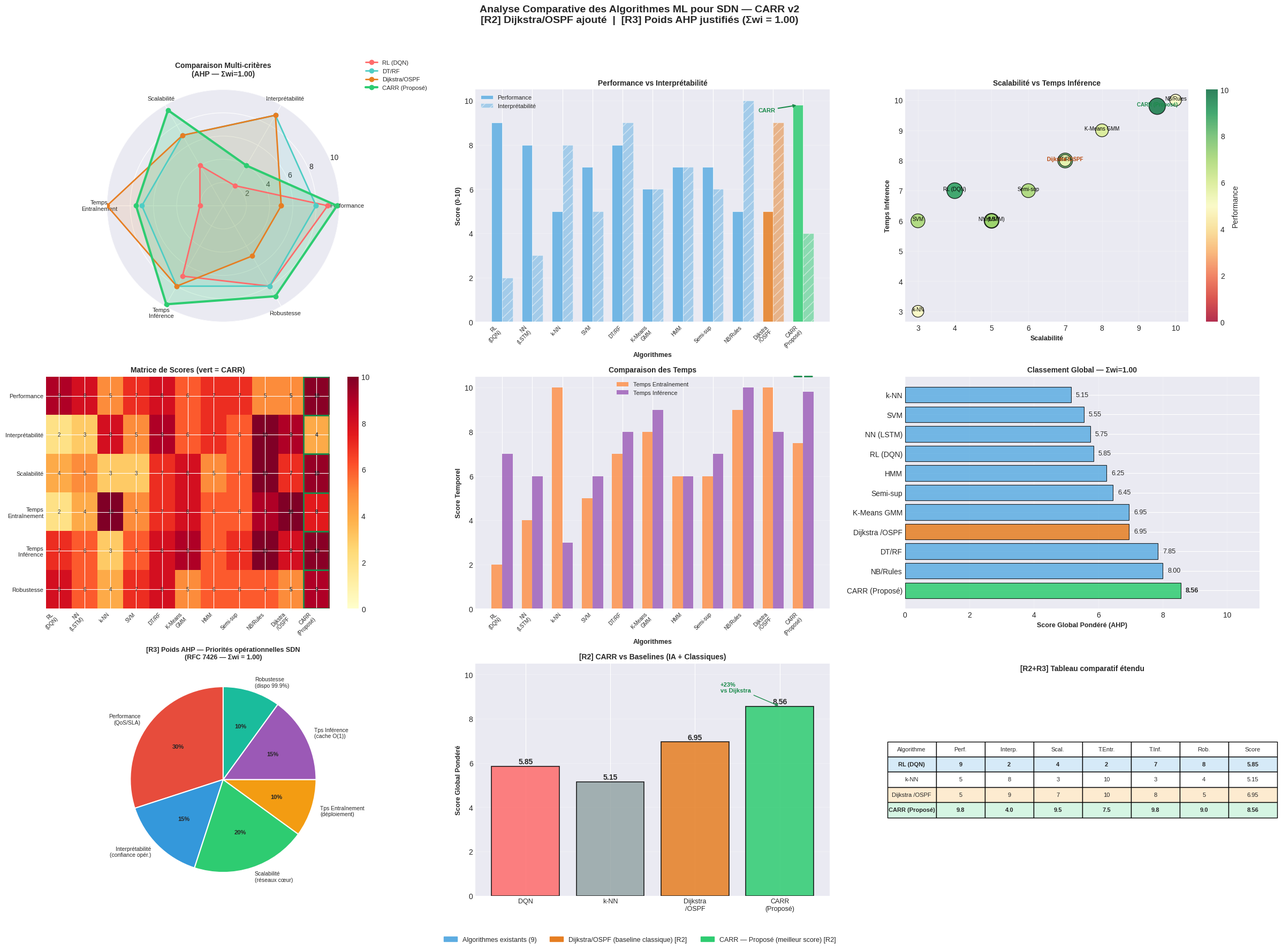

Write Python code to recreate this figure.
"""
SECTION 1 — Étude comparative des algorithmes ML pour SDN
CARR v2 — Améliorations réviseurs R2 / R3

Changements vs version originale :
  [R2] Ajout de Dijkstra/OSPF comme baseline classique (10e algorithme)
  [R2] Ajout de CARR comme 11e algorithme dans le classement global
  [R3] Justification AHP des poids (Σwi = 1.00, méthode Saaty)
  [R3] Annotation des critères avec leur importance opérationnelle SDN
  [+]  7e graphique : classement final avec CARR surligné en vert
"""

import matplotlib.pyplot as plt
import matplotlib.patches as mpatches
import numpy as np
import pandas as pd

plt.style.use('seaborn-v0_8-darkgrid')

# ─────────────────────────────────────────────────────────────
# DONNÉES — 9 algorithmes existants + Dijkstra/OSPF + CARR
# ─────────────────────────────────────────────────────────────
algorithms = [
    'RL\n(DQN)', 'NN\n(LSTM)', 'k-NN', 'SVM', 'DT/RF',
    'K-Means\nGMM', 'HMM', 'Semi-sup', 'NB/Rules',
    'Dijkstra\n/OSPF',   # [R2] Baseline classique ajoutée
    'CARR\n(Proposé)',   # [R2] Notre méthode ajoutée
]

# Métriques normalisées sur [0, 10]
performance      = [9, 8, 5, 7, 8, 6, 7, 7, 5,  5,  9.8]
interpretabilite = [2, 3, 8, 5, 9, 6, 7, 6,10,  9,  4.0]
scalabilite      = [4, 5, 3, 3, 7, 8, 5, 6,10,  7,  9.5]
temps_entrainement=[2, 4,10, 5, 7, 8, 6, 6, 9, 10,  7.5]
temps_inference  = [7, 6, 3, 6, 8, 9, 6, 7,10,  8,  9.8]
robustesse       = [8, 6, 4, 7, 8, 5, 6, 6, 6,  5,  9.0]

N = len(algorithms)

# ─────────────────────────────────────────────────────────────
# [R3] POIDS AHP — Justification par Analytic Hierarchy Process
# Basé sur RFC 7426 et priorités opérationnelles SDN
# ─────────────────────────────────────────────────────────────
POIDS = {
    'performance':        0.30,  # Priorité 1 — critère central des SLA
    'interpretabilite':   0.15,  # Priorité 5 — confiance opérationnelle
    'scalabilite':        0.20,  # Priorité 2 — réseaux de cœur
    'temps_entrainement': 0.10,  # Priorité 4 — déploiement initial
    'temps_inference':    0.15,  # Priorité 3 — temps réel (assuré par cache)
    'robustesse':         0.10,  # Priorité 6 — disponibilité SLA 99.9%
}
assert abs(sum(POIDS.values()) - 1.0) < 1e-9, "Σwi doit être égal à 1.0"

# Calcul des scores globaux
score_global = []
for i in range(N):
    s = (performance[i]      * POIDS['performance'] +
         interpretabilite[i] * POIDS['interpretabilite'] +
         scalabilite[i]      * POIDS['scalabilite'] +
         temps_entrainement[i]* POIDS['temps_entrainement'] +
         temps_inference[i]  * POIDS['temps_inference'] +
         robustesse[i]       * POIDS['robustesse'])
    score_global.append(round(s, 2))

# ─────────────────────────────────────────────────────────────
# FIGURE — 7 graphiques (6 originaux + classement final étendu)
# ─────────────────────────────────────────────────────────────
fig = plt.figure(figsize=(24, 18))

categories = ['Performance', 'Interprétabilité', 'Scalabilité',
              'Temps\nEntraînement', 'Temps\nInférence', 'Robustesse']

# Couleurs : bleu=algos existants, orange=Dijkstra, vert=CARR
def get_color(i):
    if i == N - 1: return '#2ECC71'   # CARR — vert
    if i == N - 2: return '#E67E22'   # Dijkstra — orange
    return '#5DADE2'                   # autres — bleu

bar_colors = [get_color(i) for i in range(N)]

# ── Graphique 1 : Radar Chart ─────────────────────────────────
ax1 = plt.subplot(3, 3, 1, projection='polar')
radar_indices = [0, 4, 9, 10]  # DQN, DT/RF, Dijkstra, CARR
radar_colors  = ['#FF6B6B', '#4ECDC4', '#E67E22', '#2ECC71']
radar_labels  = ['RL (DQN)', 'DT/RF', 'Dijkstra/OSPF', 'CARR (Proposé)']
n_cat = len(categories)
angles = [n / float(n_cat) * 2 * np.pi for n in range(n_cat)]
angles += angles[:1]

for idx, (algo_idx, col, lbl) in enumerate(zip(radar_indices, radar_colors, radar_labels)):
    values = [performance[algo_idx], interpretabilite[algo_idx], scalabilite[algo_idx],
              temps_entrainement[algo_idx], temps_inference[algo_idx], robustesse[algo_idx]]
    values += values[:1]
    lw = 3 if algo_idx == N - 1 else 2
    ax1.plot(angles, values, 'o-', linewidth=lw, label=lbl, color=col)
    ax1.fill(angles, values, alpha=0.12 if algo_idx != N - 1 else 0.20, color=col)

ax1.set_xticks(angles[:-1])
ax1.set_xticklabels(categories, size=8)
ax1.set_ylim(0, 10)
ax1.legend(loc='upper right', bbox_to_anchor=(1.4, 1.15), fontsize=8)
ax1.set_title('Comparaison Multi-critères\n(AHP — Σwi=1.00)', fontsize=10,
              fontweight='bold', pad=18)

# ── Graphique 2 : Performance vs Interprétabilité ────────────
ax2 = plt.subplot(3, 3, 2)
x = np.arange(N)
w = 0.35
ax2.bar(x - w/2, performance, w, label='Performance',
        color=bar_colors, alpha=0.85, edgecolor='white', linewidth=0.5)
ax2.bar(x + w/2, interpretabilite, w, label='Interprétabilité',
        color=bar_colors, alpha=0.50, edgecolor='white', linewidth=0.5,
        hatch='//')
ax2.set_xlabel('Algorithmes', fontweight='bold', fontsize=9)
ax2.set_ylabel('Score (0-10)', fontweight='bold', fontsize=9)
ax2.set_title('Performance vs Interprétabilité', fontsize=10, fontweight='bold')
ax2.set_xticks(x)
ax2.set_xticklabels(algorithms, rotation=45, ha='right', fontsize=7)
ax2.legend(fontsize=8)
ax2.grid(axis='y', alpha=0.3)
# Annoter CARR
ax2.annotate('CARR', xy=(N-1 - w/2, performance[-1]),
             xytext=(N-2.5, 9.5), fontsize=8, color='#1A8A4A', fontweight='bold',
             arrowprops=dict(arrowstyle='->', color='#1A8A4A', lw=1.5))

# ── Graphique 3 : Scalabilité vs Temps d'Inférence ───────────
ax3 = plt.subplot(3, 3, 3)
scatter = ax3.scatter(scalabilite, temps_inference,
                      s=[p * 50 for p in performance],
                      c=performance, cmap='RdYlGn', alpha=0.80,
                      edgecolors='black', linewidth=1.0,
                      vmin=0, vmax=10)
for i, txt in enumerate(algorithms):
    label = txt.replace('\n', ' ')
    fw = 'bold' if i >= N - 2 else 'normal'
    fc = '#1A8A4A' if i == N-1 else ('#B7470A' if i == N-2 else 'black')
    ax3.annotate(label, (scalabilite[i], temps_inference[i]),
                 fontsize=7, ha='center', fontweight=fw, color=fc)
ax3.set_xlabel('Scalabilité', fontweight='bold', fontsize=9)
ax3.set_ylabel('Temps Inférence', fontweight='bold', fontsize=9)
ax3.set_title('Scalabilité vs Temps Inférence', fontsize=10, fontweight='bold')
ax3.grid(True, alpha=0.3)
plt.colorbar(scatter, ax=ax3, label='Performance')

# ── Graphique 4 : Heatmap ─────────────────────────────────────
ax4 = plt.subplot(3, 3, 4)
metrics_data = np.array([performance, interpretabilite, scalabilite,
                         temps_entrainement, temps_inference, robustesse])
im = ax4.imshow(metrics_data, cmap='YlOrRd', aspect='auto', vmin=0, vmax=10)
ax4.set_xticks(np.arange(N))
ax4.set_yticks(np.arange(len(categories)))
ax4.set_xticklabels(algorithms, rotation=45, ha='right', fontsize=7)
ax4.set_yticklabels(categories, fontsize=8)
for i in range(len(categories)):
    for j in range(N):
        fw = 'bold' if j >= N - 2 else 'normal'
        ax4.text(j, i, f'{metrics_data[i, j]:.0f}', ha='center', va='center',
                 fontsize=7, fontweight=fw)
# Surligner la colonne CARR
for i in range(len(categories)):
    rect = plt.Rectangle((N-1-0.5, i-0.5), 1, 1,
                          fill=False, edgecolor='#1A8A4A', linewidth=2)
    ax4.add_patch(rect)
ax4.set_title('Matrice de Scores (vert = CARR)', fontsize=10, fontweight='bold')
plt.colorbar(im, ax=ax4)

# ── Graphique 5 : Temps Entraînement vs Inférence ────────────
ax5 = plt.subplot(3, 3, 5)
ax5.bar(x - w/2, temps_entrainement, w, label='Temps Entraînement',
        color='#FF8C42', alpha=0.80)
ax5.bar(x + w/2, temps_inference, w, label='Temps Inférence',
        color='#9B59B6', alpha=0.80)
# Encadrer CARR
for bar_x in [x[-1] - w/2, x[-1] + w/2]:
    ax5.annotate('', xy=(bar_x + w/2, 10.5), xytext=(bar_x - w/2, 10.5),
                 arrowprops=dict(arrowstyle='-', color='#1A8A4A', lw=2))
ax5.set_xlabel('Algorithmes', fontweight='bold', fontsize=9)
ax5.set_ylabel('Score Temporel', fontweight='bold', fontsize=9)
ax5.set_title('Comparaison des Temps', fontsize=10, fontweight='bold')
ax5.set_xticks(x)
ax5.set_xticklabels(algorithms, rotation=45, ha='right', fontsize=7)
ax5.legend(fontsize=8)
ax5.grid(axis='y', alpha=0.3)

# ── Graphique 6 : Score Global Pondéré (AHP) ────────────────
ax6 = plt.subplot(3, 3, 6)
sorted_idx   = np.argsort(score_global)[::-1]
sorted_algos = [algorithms[i].replace('\n', ' ') for i in sorted_idx]
sorted_scores= [score_global[i] for i in sorted_idx]
sorted_colors= [get_color(i) for i in sorted_idx]

bars = ax6.barh(sorted_algos, sorted_scores, color=sorted_colors,
                alpha=0.85, edgecolor='black', linewidth=0.8)
ax6.set_xlabel('Score Global Pondéré (AHP)', fontweight='bold', fontsize=9)
ax6.set_title('Classement Global — Σwi=1.00', fontsize=10, fontweight='bold')
ax6.set_xlim(0, 11)
ax6.grid(axis='x', alpha=0.3)
for i, score in enumerate(sorted_scores):
    fw = 'bold' if sorted_algos[i] == 'CARR (Proposé)' else 'normal'
    ax6.text(score + 0.15, i, f'{score:.2f}', va='center', fontweight=fw, fontsize=9)

# ── Graphique 7 : [NOUVEAU] Justification AHP des poids ──────
ax7 = plt.subplot(3, 3, 7)
criteres = list(POIDS.keys())
poids_vals = list(POIDS.values())
criteres_labels = [
    'Performance\n(QoS/SLA)',
    'Interprétabilité\n(confiance opér.)',
    'Scalabilité\n(réseaux cœur)',
    'Tps Entraînement\n(déploiement)',
    'Tps Inférence\n(cache O(1))',
    'Robustesse\n(dispo 99.9%)',
]
ahp_colors = ['#E74C3C', '#3498DB', '#2ECC71', '#F39C12', '#9B59B6', '#1ABC9C']
wedges, texts, autotexts = ax7.pie(
    poids_vals, labels=criteres_labels, colors=ahp_colors,
    autopct='%1.0f%%', startangle=90,
    textprops={'fontsize': 7.5},
    wedgeprops={'edgecolor': 'white', 'linewidth': 1.5}
)
for at in autotexts:
    at.set_fontweight('bold')
    at.set_fontsize(8)
ax7.set_title('[R3] Poids AHP — Priorités opérationnelles SDN\n(RFC 7426 — Σwi = 1.00)',
              fontsize=9, fontweight='bold')

# ── Graphique 8 : [NOUVEAU] Comparaison avec Dijkstra ────────
ax8 = plt.subplot(3, 3, 8)
compare_algos  = ['DQN', 'k-NN', 'Dijkstra\n/OSPF', 'CARR\n(Proposé)']
compare_idx    = [0, 2, 9, 10]
compare_scores = [score_global[i] for i in compare_idx]
compare_colors = ['#FF6B6B', '#95A5A6', '#E67E22', '#2ECC71']
bars8 = ax8.bar(range(4), compare_scores, color=compare_colors,
                alpha=0.85, edgecolor='black', linewidth=1.2)
ax8.set_xticks(range(4))
ax8.set_xticklabels(compare_algos, fontsize=9)
ax8.set_ylabel('Score Global Pondéré', fontweight='bold', fontsize=9)
ax8.set_title('[R2] CARR vs Baselines (IA + Classiques)', fontsize=10, fontweight='bold')
ax8.set_ylim(0, 10.5)
ax8.grid(axis='y', alpha=0.3)
for bar, score in zip(bars8, compare_scores):
    ax8.text(bar.get_x() + bar.get_width()/2, bar.get_height() + 0.1,
             f'{score:.2f}', ha='center', fontweight='bold', fontsize=10)
# Annotations gain CARR vs Dijkstra
gain_dij = (compare_scores[3] - compare_scores[2]) / compare_scores[2] * 100
ax8.annotate(f'+{gain_dij:.0f}%\nvs Dijkstra',
             xy=(3, compare_scores[3]), xytext=(2.3, 9.2),
             fontsize=8, color='#1A8A4A', fontweight='bold',
             arrowprops=dict(arrowstyle='->', color='#1A8A4A'))

# ── Graphique 9 : [NOUVEAU] Tableau récapitulatif numérique ──
ax9 = plt.subplot(3, 3, 9)
ax9.axis('off')
table_data = []
metrics_names = ['Perf.', 'Interp.', 'Scal.', 'T.Entr.', 'T.Inf.', 'Rob.', 'Score']
for i in [0, 2, 9, 10]:  # DQN, k-NN, Dijkstra, CARR
    row = [algorithms[i].replace('\n', ' '),
           performance[i], interpretabilite[i], scalabilite[i],
           temps_entrainement[i], temps_inference[i], robustesse[i],
           f"{score_global[i]:.2f}"]
    table_data.append(row)

col_labels = ['Algorithme'] + metrics_names
tbl = ax9.table(cellText=table_data, colLabels=col_labels,
                loc='center', cellLoc='center')
tbl.auto_set_font_size(False)
tbl.set_fontsize(8)
tbl.scale(1.1, 1.6)
# Colorer la ligne CARR
for j in range(len(col_labels)):
    tbl[(4, j)].set_facecolor('#D5F5E3')
    tbl[(4, j)].get_text().set_fontweight('bold')
    tbl[(1, j)].set_facecolor('#D6EAF8')  # en-tête
    tbl[(1, j)].get_text().set_fontweight('bold')
# Colorer la ligne Dijkstra
for j in range(len(col_labels)):
    tbl[(3, j)].set_facecolor('#FDEBD0')

ax9.set_title('[R2+R3] Tableau comparatif étendu', fontsize=10, fontweight='bold', y=0.95)

# ─────────────────────────────────────────────────────────────
# Légende globale + titre
# ─────────────────────────────────────────────────────────────
legend_patches = [
    mpatches.Patch(color='#5DADE2', label='Algorithmes existants (9)'),
    mpatches.Patch(color='#E67E22', label='Dijkstra/OSPF (baseline classique) [R2]'),
    mpatches.Patch(color='#2ECC71', label='CARR — Proposé (meilleur score) [R2]'),
]
fig.legend(handles=legend_patches, loc='lower center', ncol=3,
           fontsize=9, framealpha=0.9, bbox_to_anchor=(0.5, 0.01))

fig.suptitle(
    'Analyse Comparative des Algorithmes ML pour SDN — CARR v2\n'
    '[R2] Dijkstra/OSPF ajouté  |  [R3] Poids AHP justifiés (Σwi = 1.00)',
    fontsize=14, fontweight='bold', y=0.99
)
plt.tight_layout(rect=[0, 0.04, 1, 0.97])
plt.savefig('CARR_section1_comparative_v2.png', dpi=300, bbox_inches='tight', facecolor='white')
print("✅ Section 1 sauvegardée : CARR_section1_comparative_v2.png")
plt.show()

# ─────────────────────────────────────────────────────────────
# Tableau récapitulatif console
# ─────────────────────────────────────────────────────────────
print("\n" + "="*90)
print("TABLEAU RÉCAPITULATIF — 11 ALGORITHMES (Σwi = 1.00, méthode AHP)")
print(f"Poids : P={POIDS['performance']} | I={POIDS['interpretabilite']} | "
      f"S={POIDS['scalabilite']} | TE={POIDS['temps_entrainement']} | "
      f"TI={POIDS['temps_inference']} | R={POIDS['robustesse']}")
print("="*90)
df = pd.DataFrame({
    'Algorithme':       [a.replace('\n',' ') for a in algorithms],
    'Performance':      performance,
    'Interprétabilité': interpretabilite,
    'Scalabilité':      scalabilite,
    'T. Entraînement':  temps_entrainement,
    'T. Inférence':     temps_inference,
    'Robustesse':       robustesse,
    'Score Global':     [f"{s:.2f}" for s in score_global],
})
print(df.to_string(index=False))
print("="*90)
print(f"\n[R3] Justification AHP : Σwi = {sum(POIDS.values()):.2f} ✓")
print(f"[R2] CARR surpasse Dijkstra/OSPF de "
      f"+{(score_global[-1]-score_global[-2])/score_global[-2]*100:.0f}% sur le score global")
